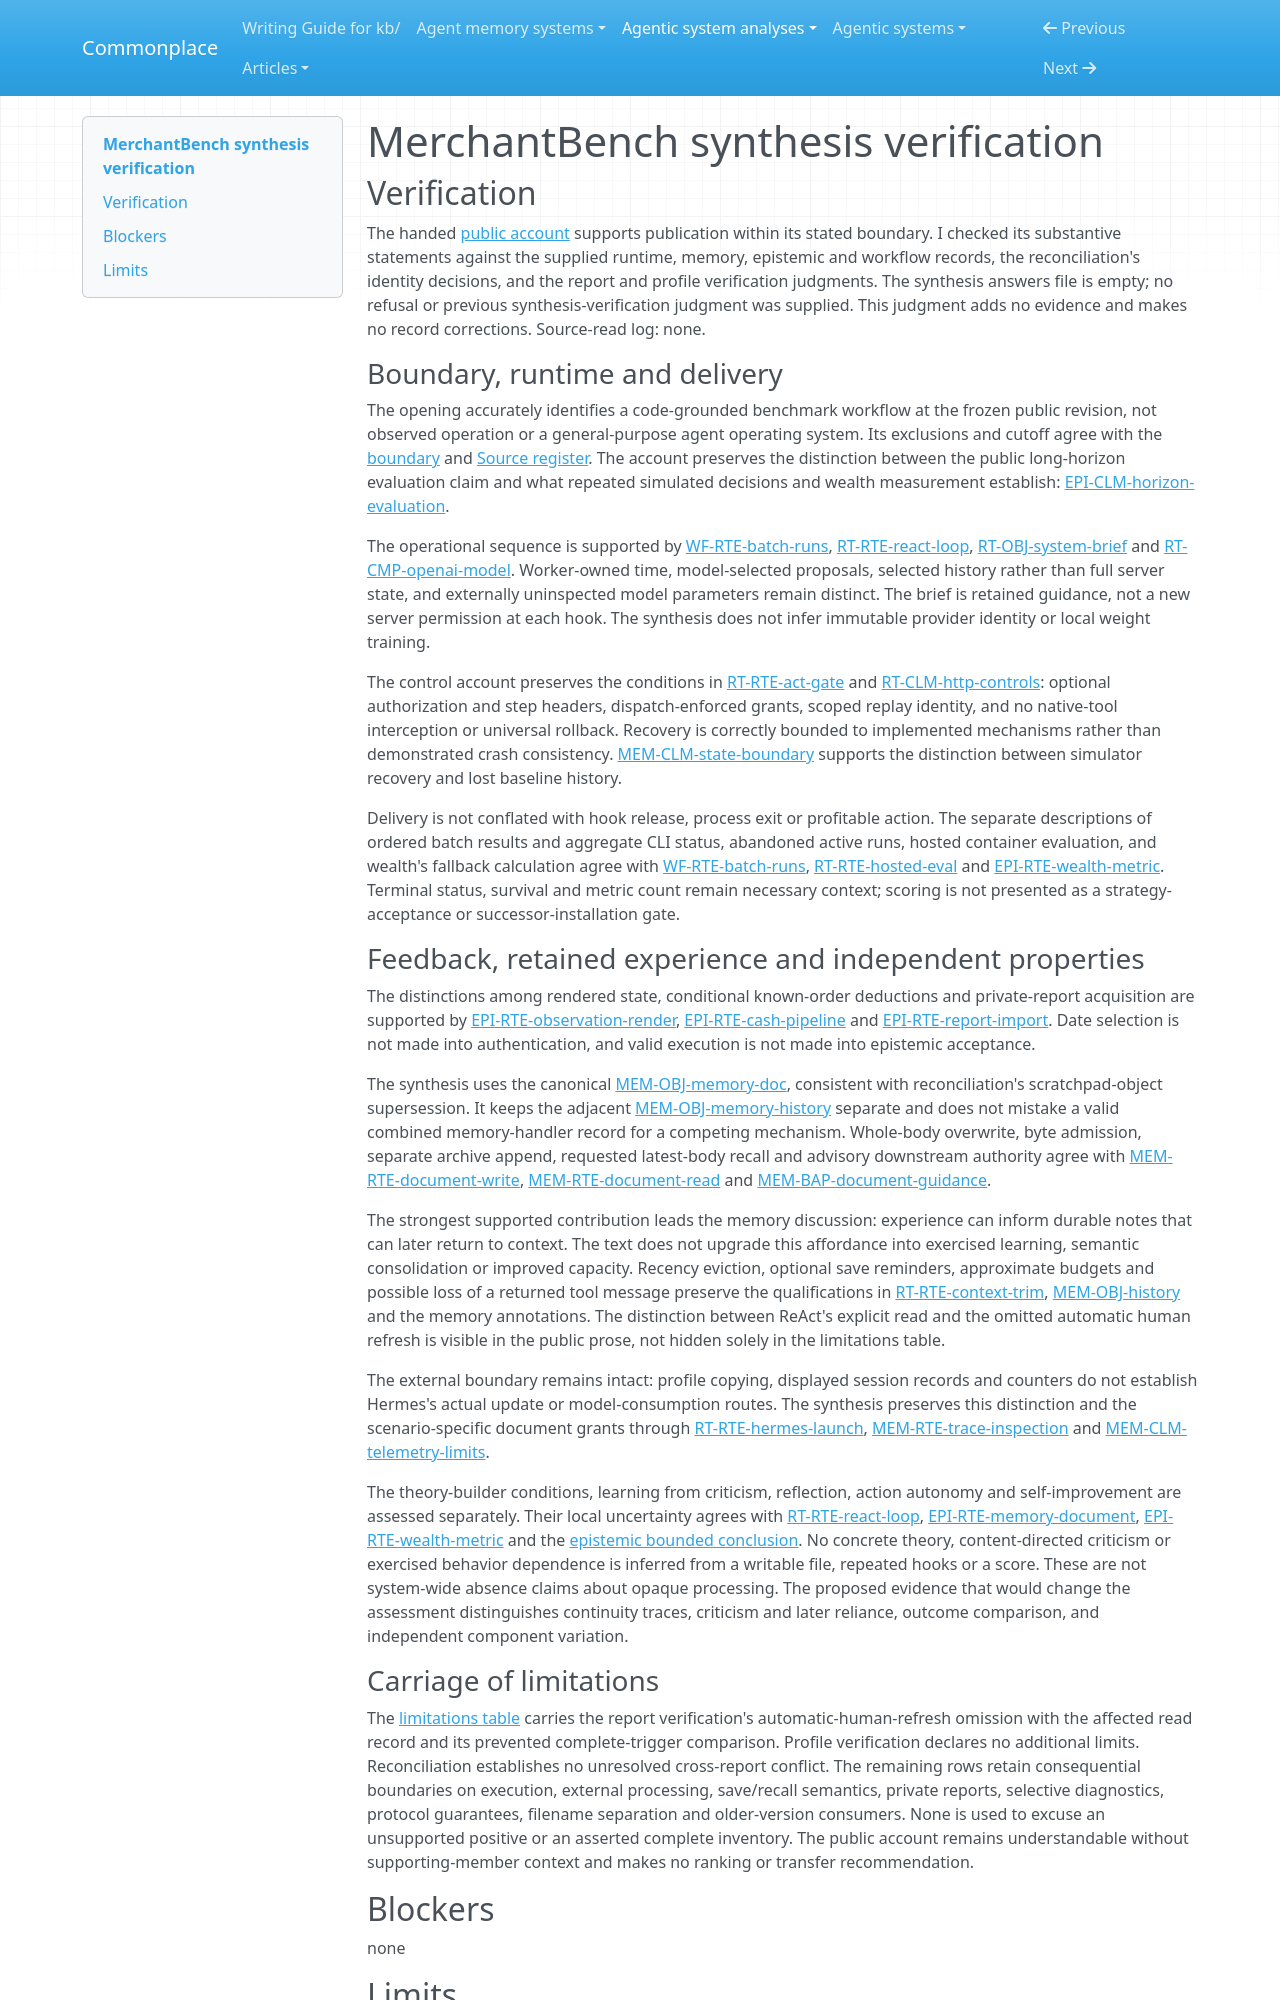

repository: zby/commonplace · page: agentic-system-analyses/retained/merchantbench/synthesis-verification/index.html · generator: mkdocs

---
type: agentic-system-analyses/types/agentic-system-verification.md
description: "Independent verification of MerchantBench's public synthesis against its accepted records and retained publication limits."
run-id: AAS-2026-10-15-merchantbench-d2f4d78dbe37-01
reviewed-boundary: d9e5bd7519ab100193c21778aecfb59e30f24651
---

# MerchantBench synthesis verification

## Verification

The handed [public account](synthesis.md#bounded-synthesis) supports publication within its stated boundary. I checked its substantive statements against the supplied runtime, memory, epistemic and workflow records, the reconciliation's identity decisions, and the report and profile verification judgments. The synthesis answers file is empty; no refusal or previous synthesis-verification judgment was supplied. This judgment adds no evidence and makes no record corrections. Source-read log: none.

### Boundary, runtime and delivery

The opening accurately identifies a code-grounded benchmark workflow at the frozen public revision, not observed operation or a general-purpose agent operating system. Its exclusions and cutoff agree with the [boundary](boundary.md#boundary-and-evidence) and [Source register](boundary.md#source-register). The account preserves the distinction between the public long-horizon evaluation claim and what repeated simulated decisions and wealth measurement establish: [EPI-CLM-horizon-evaluation](epistemic.md#epi-clm-horizon-evaluation).

The operational sequence is supported by [WF-RTE-batch-runs](workflow.md#wf-rte-batch-runs), [RT-RTE-react-loop](runtime.md#rt-rte-react-loop), [RT-OBJ-system-brief](runtime.md#rt-obj-system-brief) and [RT-CMP-openai-model](runtime.md#rt-cmp-openai-model). Worker-owned time, model-selected proposals, selected history rather than full server state, and externally uninspected model parameters remain distinct. The brief is retained guidance, not a new server permission at each hook. The synthesis does not infer immutable provider identity or local weight training.

The control account preserves the conditions in [RT-RTE-act-gate](runtime.md#rt-rte-act-gate) and [RT-CLM-http-controls](runtime.md#rt-clm-http-controls): optional authorization and step headers, dispatch-enforced grants, scoped replay identity, and no native-tool interception or universal rollback. Recovery is correctly bounded to implemented mechanisms rather than demonstrated crash consistency. [MEM-CLM-state-boundary](memory.md#mem-clm-state-boundary) supports the distinction between simulator recovery and lost baseline history.

Delivery is not conflated with hook release, process exit or profitable action. The separate descriptions of ordered batch results and aggregate CLI status, abandoned active runs, hosted container evaluation, and wealth's fallback calculation agree with [WF-RTE-batch-runs](workflow.md#wf-rte-batch-runs), [RT-RTE-hosted-eval](runtime.md#rt-rte-hosted-eval) and [EPI-RTE-wealth-metric](epistemic.md#epi-rte-wealth-metric). Terminal status, survival and metric count remain necessary context; scoring is not presented as a strategy-acceptance or successor-installation gate.

### Feedback, retained experience and independent properties

The distinctions among rendered state, conditional known-order deductions and private-report acquisition are supported by [EPI-RTE-observation-render](epistemic.md#epi-rte-observation-render), [EPI-RTE-cash-pipeline](epistemic.md#epi-rte-cash-pipeline) and [EPI-RTE-report-import](epistemic.md#epi-rte-report-import). Date selection is not made into authentication, and valid execution is not made into epistemic acceptance.

The synthesis uses the canonical [MEM-OBJ-memory-doc](memory.md#mem-obj-memory-doc), consistent with reconciliation's scratchpad-object supersession. It keeps the adjacent [MEM-OBJ-memory-history](memory.md#mem-obj-memory-history) separate and does not mistake a valid combined memory-handler record for a competing mechanism. Whole-body overwrite, byte admission, separate archive append, requested latest-body recall and advisory downstream authority agree with [MEM-RTE-document-write](memory.md#mem-rte-document-write), [MEM-RTE-document-read](memory.md#mem-rte-document-read) and [MEM-BAP-document-guidance](memory.md#mem-bap-document-guidance).

The strongest supported contribution leads the memory discussion: experience can inform durable notes that can later return to context. The text does not upgrade this affordance into exercised learning, semantic consolidation or improved capacity. Recency eviction, optional save reminders, approximate budgets and possible loss of a returned tool message preserve the qualifications in [RT-RTE-context-trim](runtime.md#rt-rte-context-trim), [MEM-OBJ-history](memory.md#mem-obj-history) and the memory annotations. The distinction between ReAct's explicit read and the omitted automatic human refresh is visible in the public prose, not hidden solely in the limitations table.

The external boundary remains intact: profile copying, displayed session records and counters do not establish Hermes's actual update or model-consumption routes. The synthesis preserves this distinction and the scenario-specific document grants through [RT-RTE-hermes-launch](runtime.md#rt-rte-hermes-launch), [MEM-RTE-trace-inspection](memory.md#mem-rte-trace-inspection) and [MEM-CLM-telemetry-limits](memory.md#mem-clm-telemetry-limits).

The theory-builder conditions, learning from criticism, reflection, action autonomy and self-improvement are assessed separately. Their local uncertainty agrees with [RT-RTE-react-loop](runtime.md#rt-rte-react-loop), [EPI-RTE-memory-document](epistemic.md#epi-rte-memory-document), [EPI-RTE-wealth-metric](epistemic.md#epi-rte-wealth-metric) and the [epistemic bounded conclusion](epistemic.md#bounded-conclusion). No concrete theory, content-directed criticism or exercised behavior dependence is inferred from a writable file, repeated hooks or a score. These are not system-wide absence claims about opaque processing. The proposed evidence that would change the assessment distinguishes continuity traces, criticism and later reliance, outcome comparison, and independent component variation.
